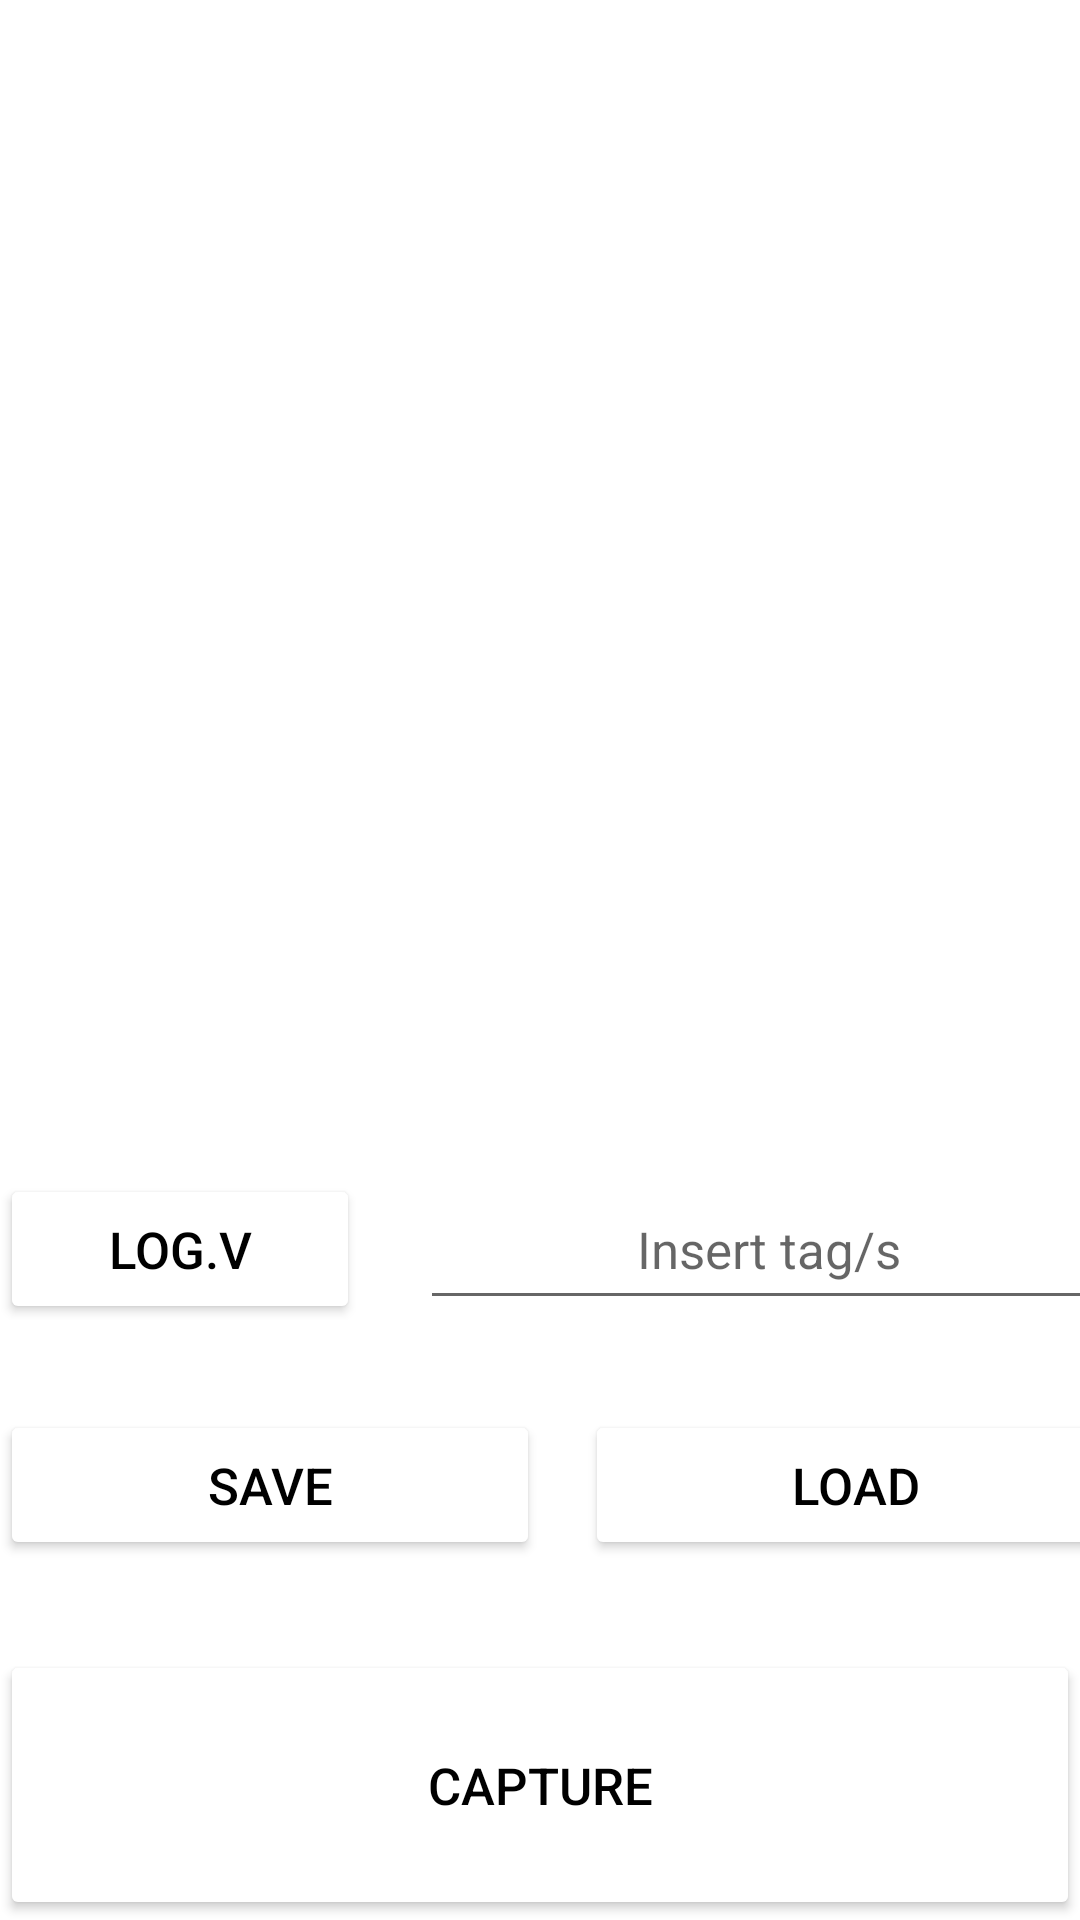

This screen was rendered from an Android layout file. Write that file and the resources it references.
<!-- AndroidManifest.xml: application theme Theme.CapturePicture -->
<!-- res/layout/activity_main.xml -->
<?xml version="1.0" encoding="utf-8"?>
<androidx.constraintlayout.widget.ConstraintLayout xmlns:android="http://schemas.android.com/apk/res/android"
    xmlns:app="http://schemas.android.com/apk/res-auto"
    xmlns:tools="http://schemas.android.com/tools"
    android:layout_width="match_parent"
    android:layout_height="match_parent"
    tools:context=".MainActivity">

    <LinearLayout
        android:layout_width="match_parent"
        android:layout_height="match_parent"
        android:orientation="vertical">

        <LinearLayout
            android:layout_width="match_parent"
            android:layout_height="375dp"
            android:layout_marginBottom="15dp">

            <androidx.viewpager2.widget.ViewPager2
                android:layout_width="match_parent"
                android:layout_height="match_parent"
                android:id="@+id/viewPager1" />
            <ImageView
                android:layout_width="match_parent"
                android:layout_height="match_parent"
                android:id="@+id/imageView"
                android:visibility="gone"/>

        </LinearLayout>

        <LinearLayout
            android:layout_width="wrap_content"
            android:layout_height="wrap_content"
            android:layout_gravity="center">

            <Button
                android:layout_width="120dp"
                android:layout_height="50dp"
                android:id="@+id/btnShow"
                android:backgroundTint="@color/white"
                android:text="@string/showButton"
                android:textColor="@color/black"
                android:layout_marginEnd="20dp"
                android:textSize="17sp"/>

            <EditText
                android:layout_width="233dp"
                android:layout_height="50dp"
                android:gravity="center"
                android:id="@+id/txtTag"
                android:hint="@string/hintEdit"
                android:inputType="text"
                android:textSize="17sp"/>
        </LinearLayout>

        <LinearLayout
            android:layout_width="wrap_content"
            android:layout_height="wrap_content"
            android:orientation="horizontal"
            android:layout_gravity="center"
            android:layout_marginTop="30dp">

            <Button
                android:layout_width="180dp"
                android:layout_height="50dp"
                android:layout_marginEnd="15dp"
                android:id="@+id/btnSave"
                android:text="@string/btnSave"
                android:backgroundTint="@color/white"
                android:textColor="@color/black"
                android:textSize="17sp"/>

            <Button
                android:layout_width="180dp"
                android:layout_height="50dp"
                android:id="@+id/btnLoad"
                android:text="@string/btnLoad"
                android:backgroundTint="@color/white"
                android:textColor="@color/black"
                android:textSize="17sp" />
        </LinearLayout>

        <LinearLayout
            android:layout_width="match_parent"
            android:layout_height="match_parent"
            android:layout_marginTop="30dp">

            <Button
                android:id="@+id/btnCapture"
                android:layout_width="match_parent"
                android:layout_height="match_parent"
                android:backgroundTint="@color/white"
                android:focusableInTouchMode="false"
                android:text="@string/btnCapture"
                android:textColor="@color/black"
                android:textSize="17sp" />

        </LinearLayout>

    </LinearLayout>

</androidx.constraintlayout.widget.ConstraintLayout>
<!-- resources referenced by this layout -->
<resources>
  <string name="btnCapture">CAPTURE</string>
  <string name="btnLoad">LOAD</string>
  <string name="btnSave">SAVE</string>
  <string name="hintEdit">Insert tag/s</string>
  <string name="showButton">Log.v</string>
  <style name="Theme.CapturePicture" parent="Theme.MaterialComponents.DayNight.DarkActionBar">
          
          <item name="colorPrimary">@color/purple_500</item>
          <item name="colorPrimaryVariant">@color/purple_700</item>
          <item name="colorOnPrimary">@color/white</item>
          
          <item name="colorSecondary">@color/teal_200</item>
          <item name="colorSecondaryVariant">@color/teal_700</item>
          <item name="colorOnSecondary">@color/black</item>
          
          <item name="android:statusBarColor">?attr/colorPrimaryVariant</item>
          
      </style>
  <!-- not gathered from this repository: default colours our renderer supplied (Android Studio template values) -->
  <color name="purple_500">#FF6200EE</color>
  <color name="purple_700">#FF3700B3</color>
  <color name="teal_200">#FF03DAC5</color>
  <color name="teal_700">#FF018786</color>
  <color name="black">#FF000000</color>
  <color name="white">#FFFFFFFF</color>
</resources>
